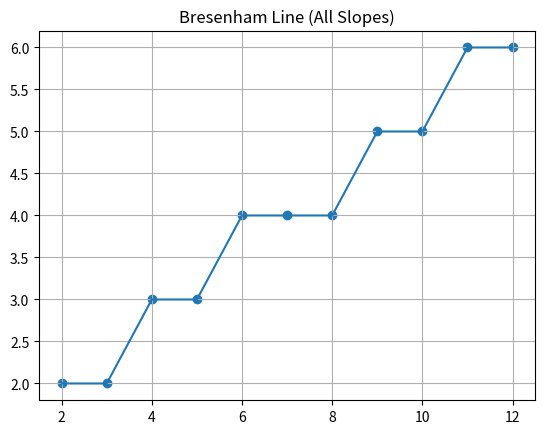

Write Python code to recreate this figure.
import matplotlib.pyplot as plt

def bresenham_all_cases(x1, y1, x2, y2):
    points = []

    dx = abs(x2 - x1)
    dy = abs(y2 - y1)

    sx = 1 if x2 > x1 else -1
    sy = 1 if y2 > y1 else -1

    if dx > dy:
        p = 2 * dy - dx
        while x1 != x2:
            points.append((x1, y1))
            x1 += sx
            if p < 0:
                p += 2 * dy
            else:
                y1 += sy
                p += 2 * dy - 2 * dx
    else:
        p = 2 * dx - dy
        while y1 != y2:
            points.append((x1, y1))
            y1 += sy
            if p < 0:
                p += 2 * dx
            else:
                x1 += sx
                p += 2 * dx - 2 * dy

    points.append((x2, y2))
    return points


# Example
x1, y1 = 2, 2
x2, y2 = 12, 6   # try different slopes

points = bresenham_all_cases(x1, y1, x2, y2)

x_vals = [p[0] for p in points]
y_vals = [p[1] for p in points]

plt.scatter(x_vals, y_vals)
plt.plot(x_vals, y_vals)
plt.title("Bresenham Line (All Slopes)")
plt.grid()
plt.show()
